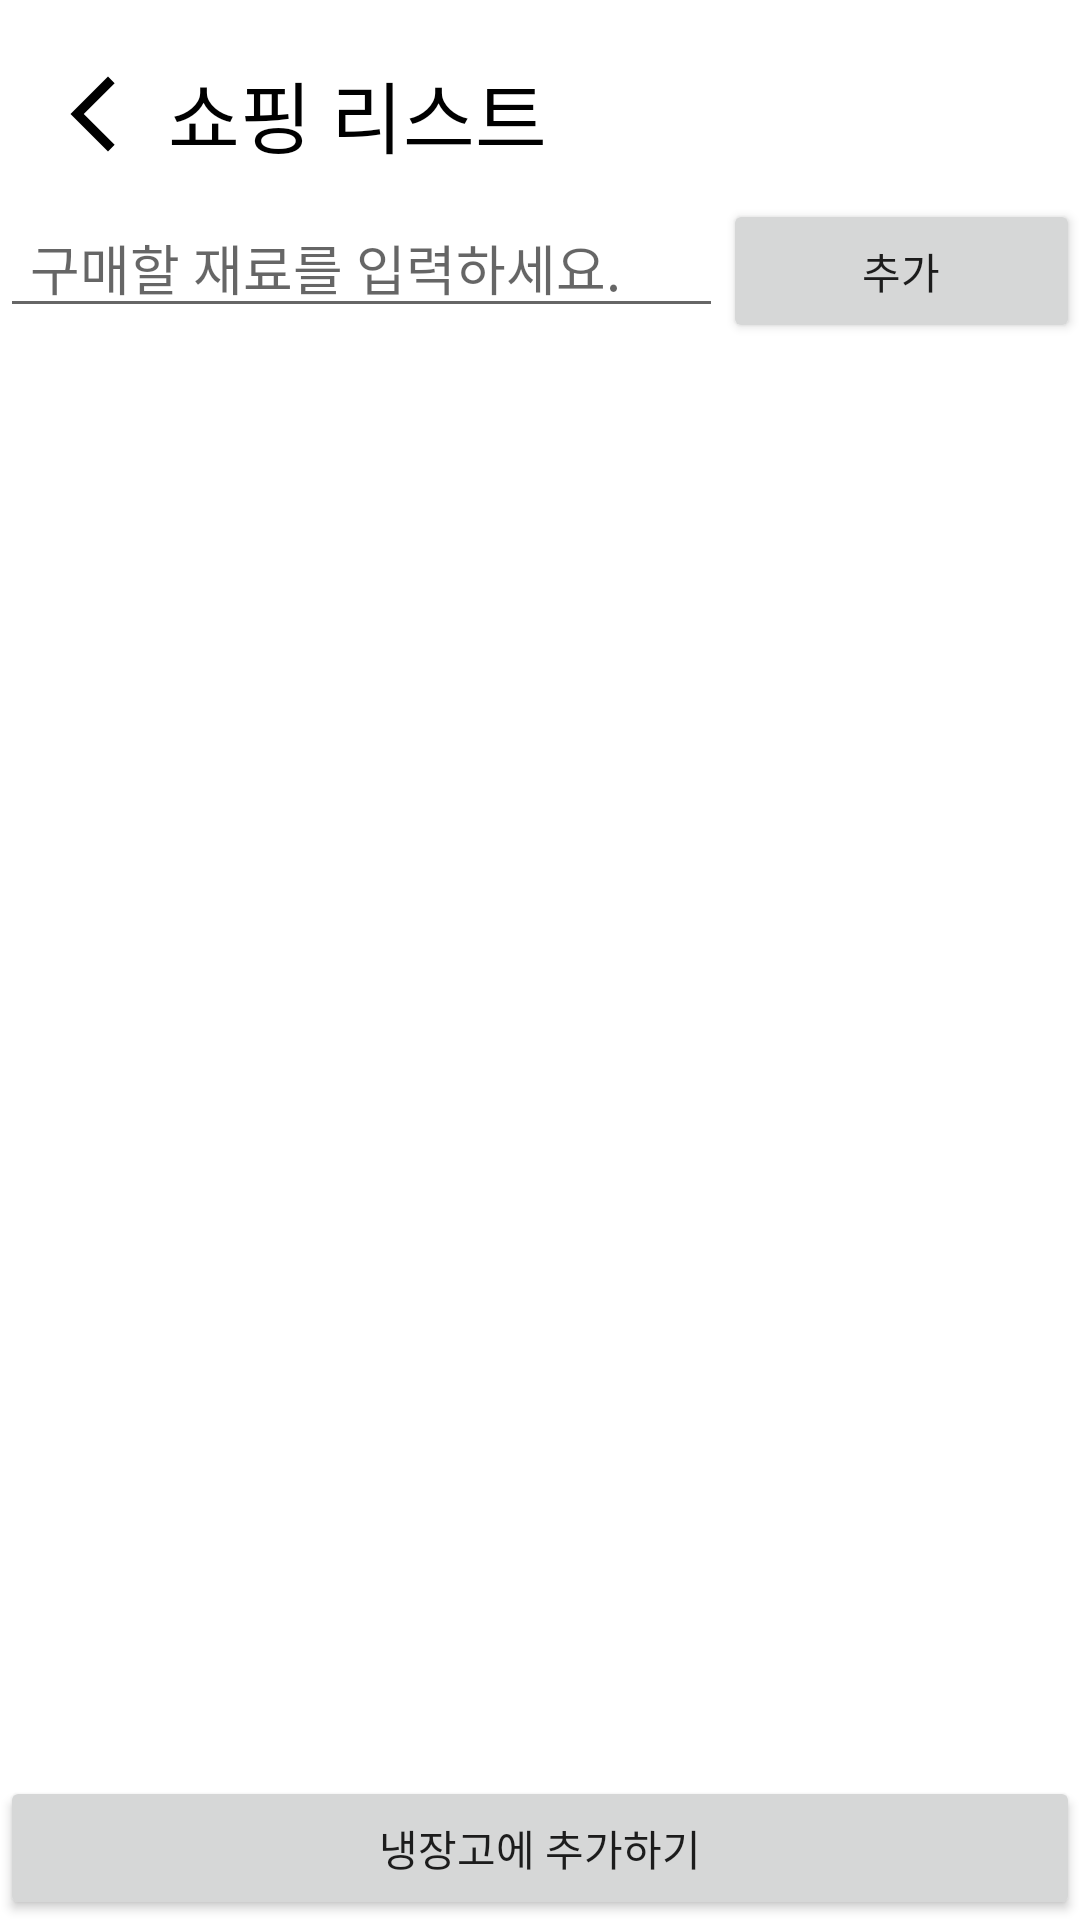

This screen was rendered from an Android layout file. Write that file and the resources it references.
<!-- AndroidManifest.xml: application theme Theme.RecipeProject -->
<!-- res/layout/activity_shopping.xml -->
<?xml version="1.0" encoding="utf-8"?>
<LinearLayout xmlns:android="http://schemas.android.com/apk/res/android"
    xmlns:app="http://schemas.android.com/apk/res-auto"
    xmlns:tools="http://schemas.android.com/tools"
    android:id="@+id/main"
    android:layout_width="match_parent"
    android:layout_height="match_parent"
    android:orientation="vertical"
    tools:context=".ShoppingListActivity">

    <androidx.appcompat.widget.Toolbar
        android:id="@+id/toolbar_filter"
        android:layout_width="match_parent"
        android:layout_height="wrap_content"
        android:layout_marginTop="10dp"
        android:background="@color/white"
        android:minHeight="?attr/actionBarSize"
        android:theme="?attr/actionBarTheme" >

        <ImageButton
            android:id="@+id/btnBack"
            android:layout_width="30dp"
            android:layout_height="30dp"
            android:background="@drawable/back">

        </ImageButton>

        <TextView
            android:id="@+id/title"
            android:layout_width="wrap_content"
            android:layout_height="wrap_content"
            android:paddingLeft="10dp"
            android:text="쇼핑 리스트"
            android:textColor="@color/black"
            android:textSize="26sp" />

    </androidx.appcompat.widget.Toolbar>

    <LinearLayout
        android:layout_width="match_parent"
        android:layout_height="wrap_content"
        android:orientation="horizontal">

        <EditText
            android:id="@+id/editMemo"
            android:layout_width="wrap_content"
            android:layout_height="wrap_content"
            android:layout_weight="1"
            android:ems="10"
            android:paddingLeft="10dp"
            android:hint="구매할 재료를 입력하세요."
            android:inputType="text" />

        <Button
            android:id="@+id/btnAdd"
            android:layout_width="wrap_content"
            android:layout_height="wrap_content"
            android:layout_weight="1"
            android:text="추가" />
    </LinearLayout>

        <androidx.recyclerview.widget.RecyclerView
            android:id="@+id/shoppingList"
            android:layout_width="match_parent"
            android:layout_height="match_parent"
            android:layout_weight="1"/>

    <Button
        android:id="@+id/btnAddRefrigerator"
        android:layout_width="match_parent"
        android:layout_height="wrap_content"
        android:text="냉장고에 추가하기" />
</LinearLayout>
<!-- resources referenced by this layout -->
<resources>
  <color name="black">#FF000000</color>
  <color name="white">#FFFFFFFF</color>
  <!-- drawable back (drawable) -->
  <vector xmlns:android="http://schemas.android.com/apk/res/android" android:height="24dp" android:tint="#000000" android:viewportHeight="24" android:viewportWidth="24" android:width="24dp">
        
      <path
          android:fillColor="@color/white"
          android:pathData="M17.77,3.77l-1.77,-1.77l-10,10l10,10l1.77,-1.77l-8.23,-8.23z"/>
      
  </vector>
  <style name="Theme.RecipeProject" parent="Base.Theme.RecipeProject" />
  <style name="Base.Theme.RecipeProject" parent="Theme.MaterialComponents.Light.NoActionBar">
          
          <item name="colorPrimary">@color/pink</item>
           <item name="android:statusBarColor">@color/gray</item>
      </style>
  <color name="pink">#F09494</color>
  <color name="gray">#302E2E</color>
</resources>
